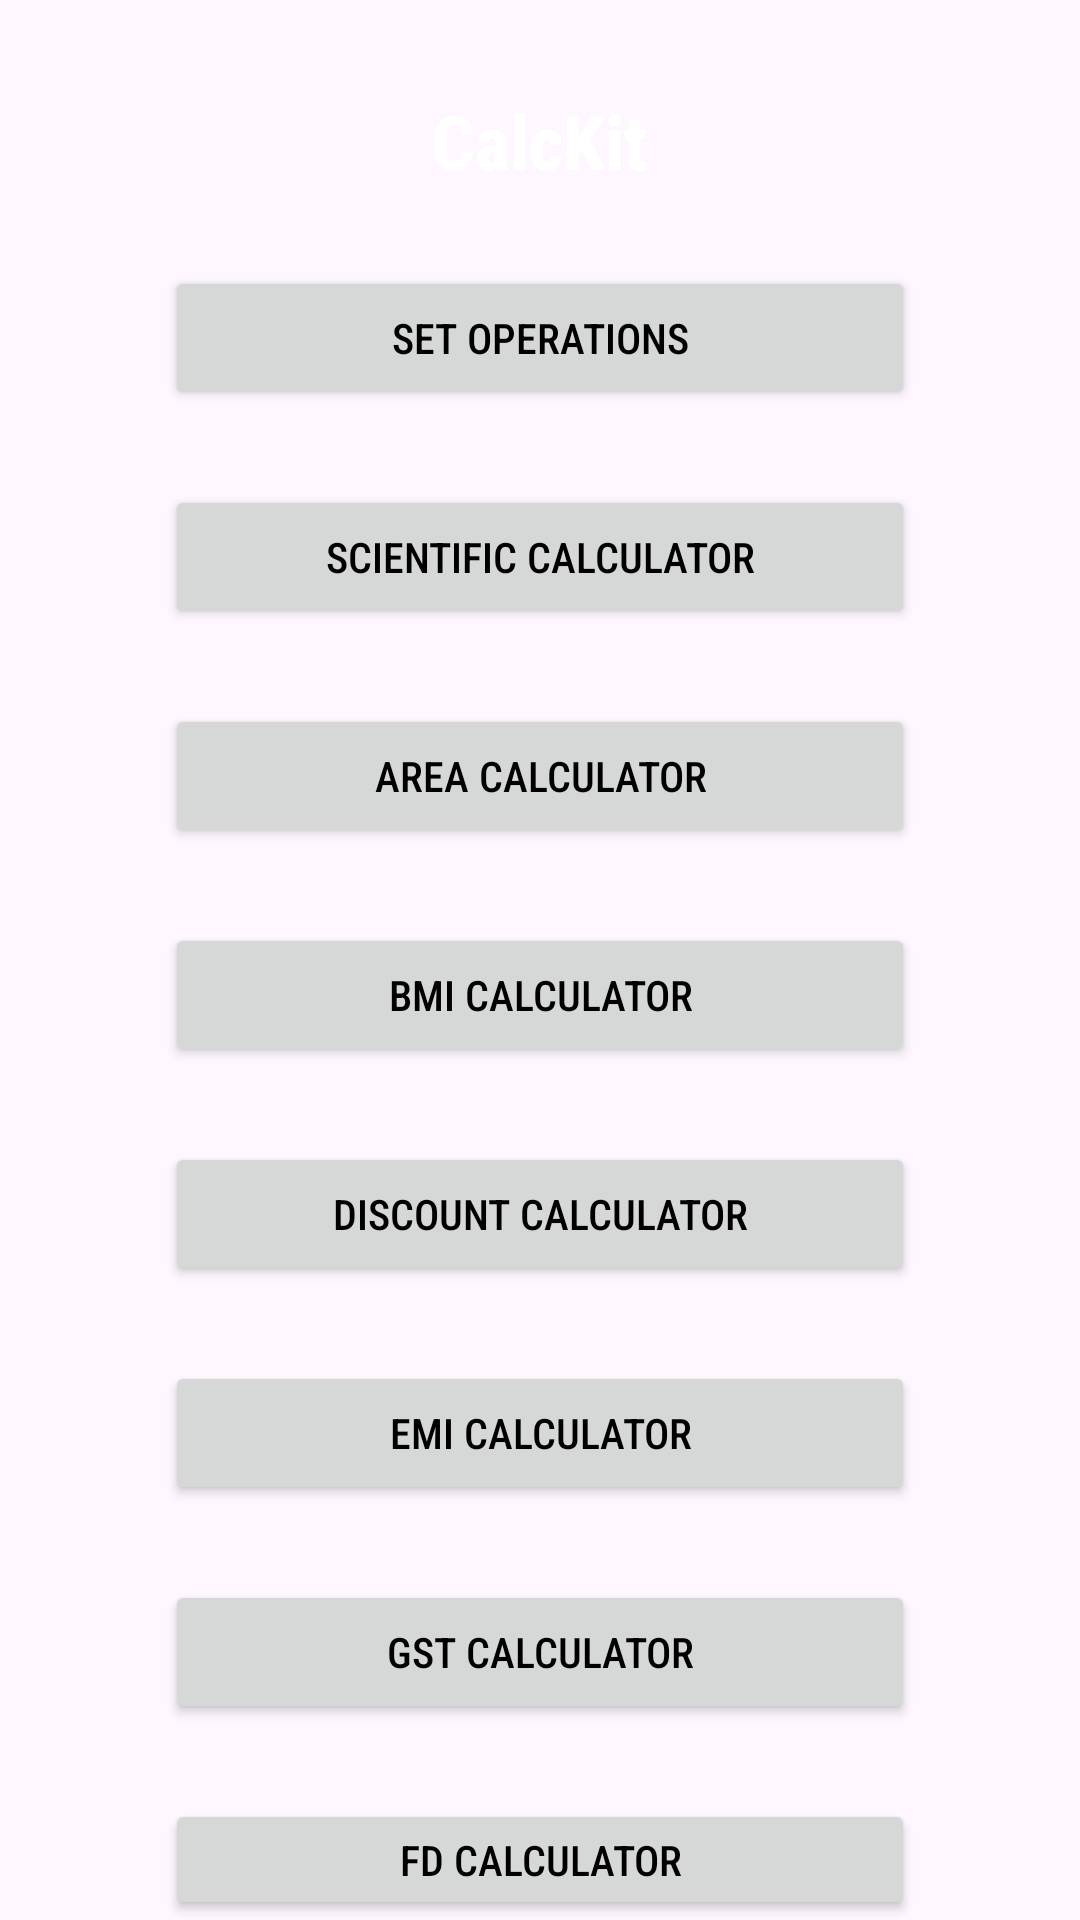

Layout XML and referenced resources for this Android screen:
<!-- AndroidManifest.xml: application theme Theme.Calckit2 -->
<!-- res/layout/activity_functionalities.xml -->
<?xml version="1.0" encoding="utf-8"?>
<RelativeLayout xmlns:android="http://schemas.android.com/apk/res/android"
    xmlns:tools="http://schemas.android.com/tools"
    android:layout_width="match_parent"
    android:layout_height="match_parent"
    android:background="@drawable/bg5"
    tools:context=".FunctionalityListActivity">

    <TextView
        android:id="@+id/appNameFunctionalities"
        android:layout_width="wrap_content"
        android:layout_height="wrap_content"
        android:layout_centerHorizontal="true"
        android:layout_marginTop="30dp"
        android:text="CalcKit"
        android:textColor="@color/white"
        android:fontFamily="sans-serif-condensed-medium"
        android:textSize="25dp"
        android:textStyle="bold" />

    <Button
        android:id="@+id/areaCalculatorButton"
        android:layout_width="250dp"
        android:layout_height="wrap_content"
        android:layout_below="@id/scientificCalculatorButton"
        android:layout_centerHorizontal="true"
        android:layout_marginTop="25dp"
        android:fontFamily="sans-serif-condensed-medium"
        android:textColor="@color/black"
        android:text="Area Calculator" />

    <Button
        android:id="@+id/bmiCalculatorButton"
        android:layout_width="250dp"
        android:layout_height="wrap_content"
        android:layout_below="@id/areaCalculatorButton"
        android:layout_centerHorizontal="true"
        android:fontFamily="sans-serif-condensed-medium"
        android:textColor="@color/black"
        android:layout_marginTop="25dp"
        android:text="BMI Calculator" />

    <Button
        android:id="@+id/discountCalculatorButton"
        android:layout_width="250dp"
        android:layout_height="wrap_content"
        android:layout_below="@id/bmiCalculatorButton"
        android:layout_centerHorizontal="true"
        android:fontFamily="sans-serif-condensed-medium"
        android:textColor="@color/black"
        android:layout_marginTop="25dp"
        android:text="Discount Calculator" />

    <Button
        android:id="@+id/emiCalculatorButton"
        android:layout_width="250dp"
        android:layout_height="wrap_content"
        android:layout_below="@id/discountCalculatorButton"
        android:layout_centerHorizontal="true"
        android:fontFamily="sans-serif-condensed-medium"
        android:textColor="@color/black"
        android:layout_marginTop="25dp"
        android:text="EMI Calculator" />

    <Button
        android:id="@+id/gstCalculatorButton"
        android:layout_width="250dp"
        android:layout_height="wrap_content"
        android:layout_below="@id/emiCalculatorButton"
        android:layout_centerHorizontal="true"
        android:fontFamily="sans-serif-condensed-medium"
        android:textColor="@color/black"
        android:layout_marginTop="25dp"
        android:text="GST Calculator" />

    <Button
        android:id="@+id/fdCalculatorButton"
        android:layout_width="250dp"
        android:layout_height="wrap_content"
        android:layout_below="@id/gstCalculatorButton"
        android:layout_centerHorizontal="true"
        android:fontFamily="sans-serif-condensed-medium"
        android:textColor="@color/black"
        android:layout_marginTop="25dp"
        android:text="FD Calculator" />

    <Button
        android:id="@+id/ppfCalculatorButton"
        android:layout_width="250dp"
        android:layout_height="wrap_content"
        android:fontFamily="sans-serif-condensed-medium"
        android:textColor="@color/black"
        android:layout_below="@id/fdCalculatorButton"
        android:layout_centerHorizontal="true"
        android:layout_marginTop="25dp"
        android:text="PPF Calculator" />

    <Button
        android:id="@+id/scientificCalculatorButton"
        android:layout_width="250dp"
        android:layout_height="wrap_content"
        android:layout_below="@id/setOperationsButton"
        android:layout_centerHorizontal="true"
        android:fontFamily="sans-serif-condensed-medium"
        android:textColor="@color/black"
        android:layout_marginTop="25dp"
        android:text="Scientific Calculator" />

    <Button
        android:id="@+id/setOperationsButton"
        android:layout_width="250dp"
        android:layout_height="wrap_content"
        android:fontFamily="sans-serif-condensed-medium"
        android:textColor="@color/black"
        android:layout_below="@id/appNameFunctionalities"
        android:layout_centerHorizontal="true"
        android:layout_marginTop="25dp"
        android:text="Set Operations" />

</RelativeLayout>
<!-- resources referenced by this layout -->
<resources>
  <color name="black">#FF000000</color>
  <color name="white">#FFFFFFFF</color>
  <style name="Theme.Calckit2" parent="Base.Theme.Calckit2" />
  <style name="Base.Theme.Calckit2" parent="Theme.Material3.DayNight.NoActionBar">
          
          
      </style>
</resources>
